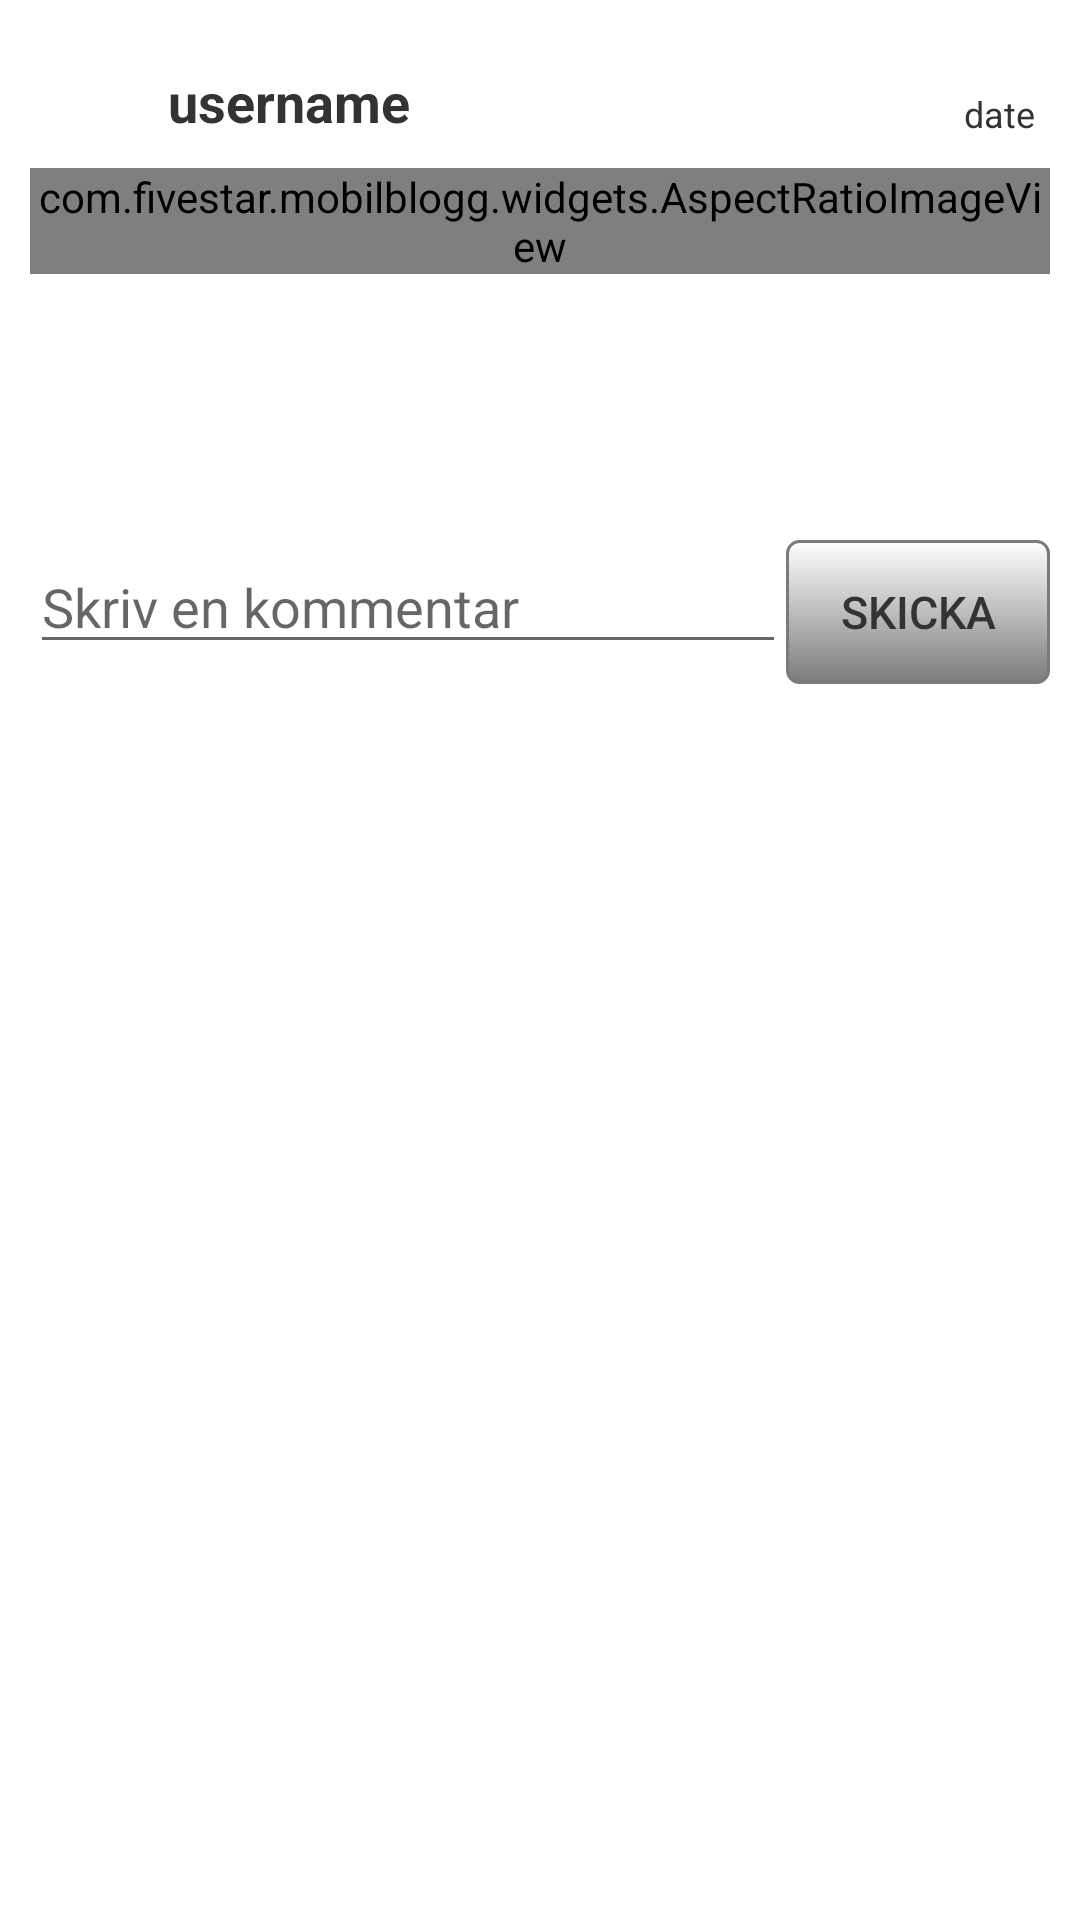

The Android layout XML behind this screen, and the referenced resources:
<!-- AndroidManifest.xml: fallback theme Theme.MaterialComponents.DayNight.NoActionBar -->
<!-- res/layout/post.xml -->
<?xml version="1.0" encoding="utf-8"?>
<LinearLayout android:id="@+id/LinearLayout01"
	android:layout_width="fill_parent" android:layout_height="fill_parent"
	xmlns:android="http://schemas.android.com/apk/res/android"
	android:orientation="vertical" android:background="@color/colorwhite">

	<ScrollView android:id="@+id/scroll01" android:layout_width="fill_parent"
		android:layout_height="fill_parent">

		<LinearLayout android:id="@+id/LinearLayout05"
			android:layout_alignParentTop="true" android:layout_width="wrap_content"
			android:layout_height="wrap_content" android:orientation="vertical"
			android:padding="10dip" android:gravity="top">

			<LinearLayout android:id="@+id/header"
				android:layout_width="fill_parent" android:layout_height="wrap_content"
				android:orientation="horizontal">

				<ImageView android:id="@+id/avatar" android:layout_width="36dip"
					android:layout_height="36dip" android:layout_marginRight="5dip"
					android:onClick="PostViewClickHandler" />

				<RelativeLayout android:id="@+id/userdate"
					android:layout_width="fill_parent" android:layout_height="wrap_content"
					android:orientation="horizontal">

					<TextView android:id="@+id/date" android:layout_width="wrap_content"
						android:layout_height="wrap_content" android:textSize="12dip"
						android:textColor="@color/textcolor" android:text="date"
						android:layout_marginRight="5dip" android:layout_alignParentRight="true"
						android:layout_alignParentBottom="true" />

					<TextView android:id="@+id/username" android:layout_width="wrap_content"
						android:layout_height="wrap_content" android:textSize="18dip"
						android:textColor="@color/textcolor" android:textStyle="bold"
						android:text="username" android:layout_alignParentLeft="true"
						android:layout_marginLeft="5dip" android:layout_alignParentBottom="true"
						android:layout_toLeftOf="@+id/date" android:clickable="true"
						android:onClick="PostViewClickHandler" />
				</RelativeLayout>
			</LinearLayout>
			<LinearLayout android:id="@+id/LinearLayout02"
				android:layout_width="fill_parent" android:layout_height="wrap_content"
				android:orientation="vertical" android:paddingTop="10dip">

				<com.fivestar.mobilblogg.widgets.AspectRatioImageView
					android:layout_centerHorizontal="true" android:id="@+id/ImageView01"
					android:layout_alignParentTop="true" android:layout_height="wrap_content"
					android:layout_width="fill_parent" android:adjustViewBounds="true" />

				<TextView android:id="@+id/headline" android:layout_width="wrap_content"
					android:layout_height="wrap_content" android:layout_weight="1"
					android:layout_gravity="center|top" android:textSize="20dip"
					android:text="" android:textStyle="bold" android:textColor="@color/textcolor" />

				<TextView android:id="@+id/text" android:layout_width="wrap_content"
					android:layout_height="wrap_content" android:layout_weight="1"
					android:layout_gravity="left|top" android:textSize="16dip"
					android:text="" android:textColor="@color/textcolor"
					android:autoLink="web" />
			</LinearLayout>
			<LinearLayout android:id="@+id/CommentHolder"
				android:layout_width="fill_parent" android:layout_height="wrap_content"
				android:orientation="vertical" android:layout_marginTop="10dip"
				android:layout_marginBottom="30dip">
			</LinearLayout>
			<RelativeLayout android:id="@+id/RelativeLayout04"
				android:layout_width="fill_parent" android:layout_height="fill_parent"
				android:orientation="horizontal" android:gravity="center|bottom">

				<Button android:id="@+id/commentButton"
					android:layout_height="wrap_content" android:layout_width="wrap_content"
					android:text="@string/send" android:onClick="PostViewClickHandler"
					android:background="@drawable/styledbutton" style="@style/ButtonText"
					android:layout_alignParentRight="true" />

				<EditText android:id="@+id/commentText"
					android:layout_height="wrap_content" android:layout_width="fill_parent"
					android:inputType="textMultiLine" android:lines="1"
					android:hint="@string/writecomment" android:layout_toLeftOf="@+id/commentButton" />
			</RelativeLayout>
		</LinearLayout>
	</ScrollView>
</LinearLayout>
<!-- resources referenced by this layout -->
<resources>
  <color name="colorwhite">#FFFFFF</color>
  <color name="textcolor">#333333</color>
  <!-- drawable styledbutton (drawable) -->
  <?xml version="1.0" encoding="utf-8"?>
  <selector xmlns:android="http://schemas.android.com/apk/res/android">
  	<item android:state_pressed="true">
  		<shape>
  			<gradient android:startColor="@color/colorwhite" android:endColor="@color/colorlightgray"
  				android:angle="270" />
  			<stroke android:width="1dp" android:color="@color/colorbg" />
  			<corners android:radius="3dp" />
  			<padding android:left="10dp" android:top="10dp"
  				android:right="10dp" android:bottom="10dp" />
  		</shape>
  	</item>
  	<item>
  		<shape>
  			<gradient android:startColor="@color/colorwhite" android:endColor="@color/colorlightgray"
  				android:angle="270" />
  			<stroke android:width="1dp" android:color="@color/colorlightgray" />
  			<corners android:radius="4dp" />
  			<padding android:left="10dp" android:top="10dp"
  				android:right="10dp" android:bottom="10dp" />
  		</shape>
  	</item>
  </selector>
  <string name="send">Skicka</string>
  <string name="writecomment">Skriv en kommentar</string>
  <style name="ButtonText">
  		
  		
  		<item name="android:textColor">@color/textcolor</item>
  		<item name="android:gravity">center</item>
  		
  		<item name="android:textSize">15dip</item>
  		
  		
  		
  		
  	</style>
  <color name="colorlightgray">#7b7b7b</color>
  <color name="colorbg">#E7E7E7</color>
</resources>
